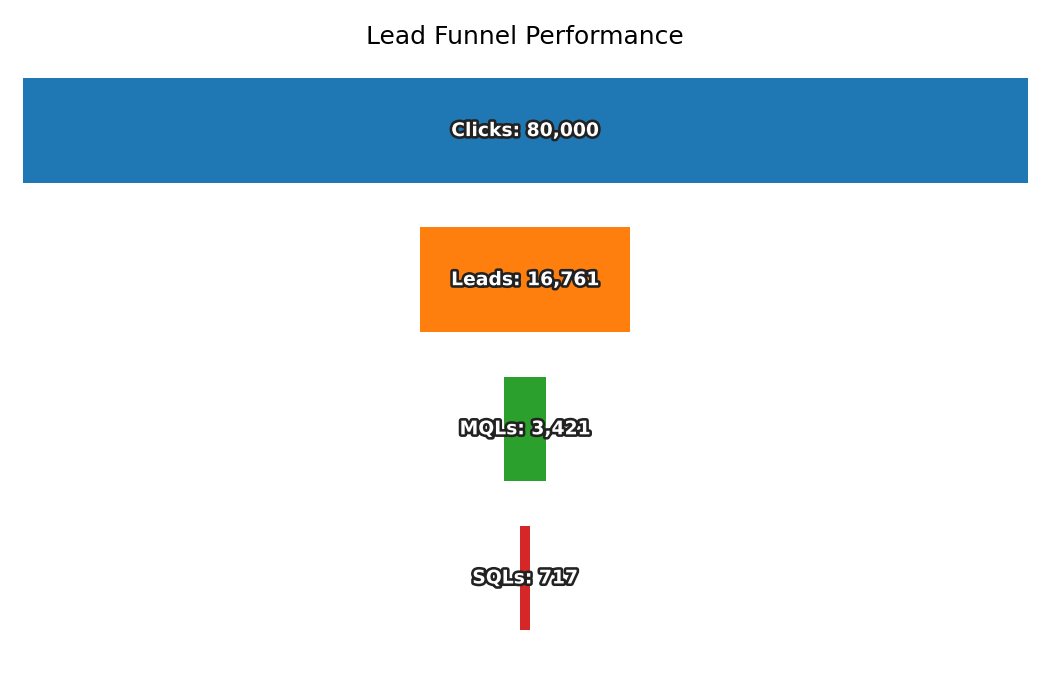

The table this chart was drawn from, first rows:
Stage, Count
Clicks, 80000
Leads, 16761
MQLs, 3421
SQLs, 717
